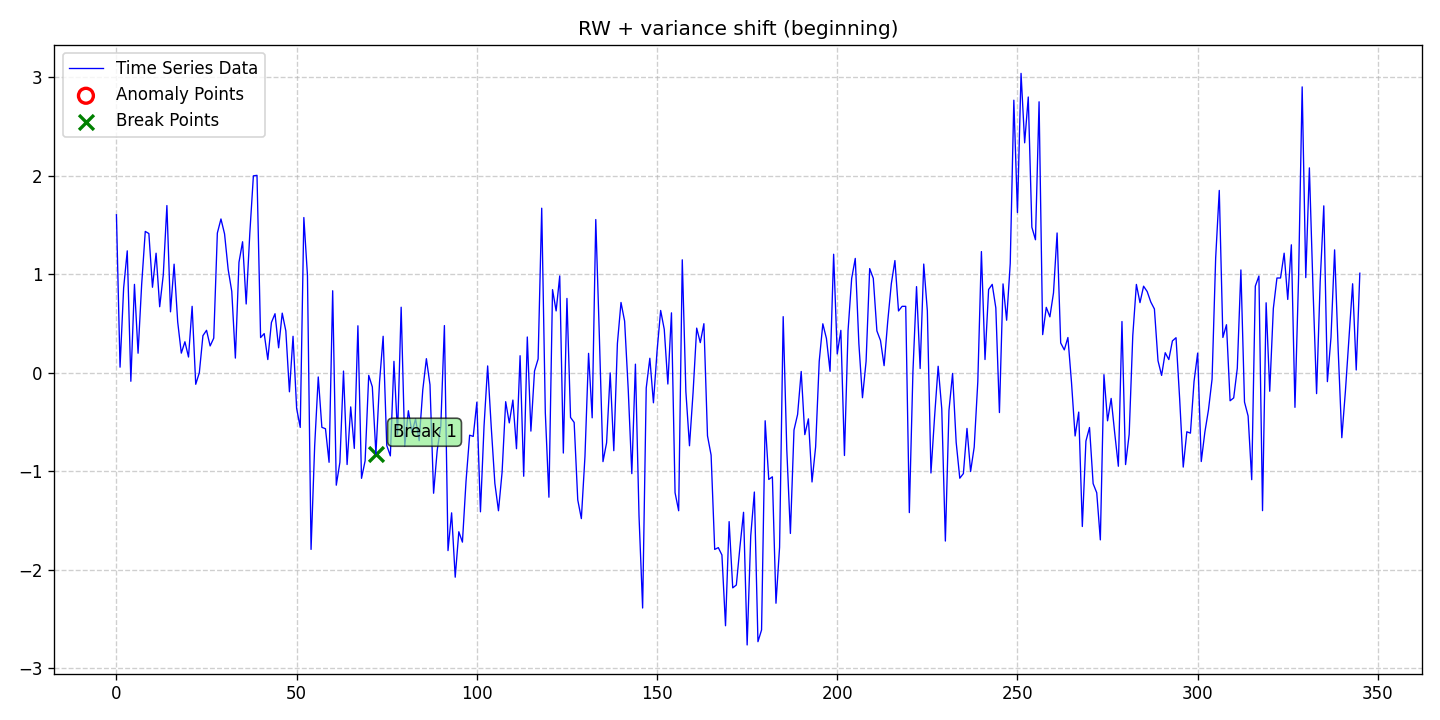

The table this chart was drawn from, first rows:
date, data, stationary, det_lin_up, det_lin_down, det_quad, det_cubic, det_exp, det_damped, stoc_trend, volatility, single_seas, multiple_seas, point_anom_single, point_anom_multi, collect_anom, context_anom, mean_shift, var_shift, trend_shift, point_anom_count, point_anom_location, point_anom_point, collect_anom_count
2020-01-01, 1.603, 0, 0, 0, 0, 0, 0, 0, 1, 0, 0, 0, 0, 0, 0, 0, 0, 1, 0, 0, none, , 0
2020-01-02, 0.05665, 0, 0, 0, 0, 0, 0, 0, 1, 0, 0, 0, 0, 0, 0, 0, 0, 1, 0, 0, none, , 0
2020-01-03, 0.8607, 0, 0, 0, 0, 0, 0, 0, 1, 0, 0, 0, 0, 0, 0, 0, 0, 1, 0, 0, none, , 0
2020-01-04, 1.237, 0, 0, 0, 0, 0, 0, 0, 1, 0, 0, 0, 0, 0, 0, 0, 0, 1, 0, 0, none, , 0
2020-01-05, -0.08646, 0, 0, 0, 0, 0, 0, 0, 1, 0, 0, 0, 0, 0, 0, 0, 0, 1, 0, 0, none, , 0
2020-01-06, 0.8967, 0, 0, 0, 0, 0, 0, 0, 1, 0, 0, 0, 0, 0, 0, 0, 0, 1, 0, 0, none, , 0
2020-01-07, 0.1981, 0, 0, 0, 0, 0, 0, 0, 1, 0, 0, 0, 0, 0, 0, 0, 0, 1, 0, 0, none, , 0
2020-01-08, 0.8968, 0, 0, 0, 0, 0, 0, 0, 1, 0, 0, 0, 0, 0, 0, 0, 0, 1, 0, 0, none, , 0
2020-01-09, 1.434, 0, 0, 0, 0, 0, 0, 0, 1, 0, 0, 0, 0, 0, 0, 0, 0, 1, 0, 0, none, , 0
2020-01-10, 1.412, 0, 0, 0, 0, 0, 0, 0, 1, 0, 0, 0, 0, 0, 0, 0, 0, 1, 0, 0, none, , 0
2020-01-11, 0.8674, 0, 0, 0, 0, 0, 0, 0, 1, 0, 0, 0, 0, 0, 0, 0, 0, 1, 0, 0, none, , 0
2020-01-12, 1.213, 0, 0, 0, 0, 0, 0, 0, 1, 0, 0, 0, 0, 0, 0, 0, 0, 1, 0, 0, none, , 0
2020-01-13, 0.6698, 0, 0, 0, 0, 0, 0, 0, 1, 0, 0, 0, 0, 0, 0, 0, 0, 1, 0, 0, none, , 0
2020-01-14, 0.9943, 0, 0, 0, 0, 0, 0, 0, 1, 0, 0, 0, 0, 0, 0, 0, 0, 1, 0, 0, none, , 0
2020-01-15, 1.696, 0, 0, 0, 0, 0, 0, 0, 1, 0, 0, 0, 0, 0, 0, 0, 0, 1, 0, 0, none, , 0
2020-01-16, 0.6183, 0, 0, 0, 0, 0, 0, 0, 1, 0, 0, 0, 0, 0, 0, 0, 0, 1, 0, 0, none, , 0
2020-01-17, 1.102, 0, 0, 0, 0, 0, 0, 0, 1, 0, 0, 0, 0, 0, 0, 0, 0, 1, 0, 0, none, , 0
2020-01-18, 0.5149, 0, 0, 0, 0, 0, 0, 0, 1, 0, 0, 0, 0, 0, 0, 0, 0, 1, 0, 0, none, , 0
2020-01-19, 0.1991, 0, 0, 0, 0, 0, 0, 0, 1, 0, 0, 0, 0, 0, 0, 0, 0, 1, 0, 0, none, , 0
2020-01-20, 0.3145, 0, 0, 0, 0, 0, 0, 0, 1, 0, 0, 0, 0, 0, 0, 0, 0, 1, 0, 0, none, , 0
2020-01-21, 0.1596, 0, 0, 0, 0, 0, 0, 0, 1, 0, 0, 0, 0, 0, 0, 0, 0, 1, 0, 0, none, , 0
2020-01-22, 0.6739, 0, 0, 0, 0, 0, 0, 0, 1, 0, 0, 0, 0, 0, 0, 0, 0, 1, 0, 0, none, , 0
2020-01-23, -0.117, 0, 0, 0, 0, 0, 0, 0, 1, 0, 0, 0, 0, 0, 0, 0, 0, 1, 0, 0, none, , 0
2020-01-24, 0.0008484, 0, 0, 0, 0, 0, 0, 0, 1, 0, 0, 0, 0, 0, 0, 0, 0, 1, 0, 0, none, , 0
2020-01-25, 0.3764, 0, 0, 0, 0, 0, 0, 0, 1, 0, 0, 0, 0, 0, 0, 0, 0, 1, 0, 0, none, , 0
2020-01-26, 0.4306, 0, 0, 0, 0, 0, 0, 0, 1, 0, 0, 0, 0, 0, 0, 0, 0, 1, 0, 0, none, , 0
2020-01-27, 0.272, 0, 0, 0, 0, 0, 0, 0, 1, 0, 0, 0, 0, 0, 0, 0, 0, 1, 0, 0, none, , 0
2020-01-28, 0.3513, 0, 0, 0, 0, 0, 0, 0, 1, 0, 0, 0, 0, 0, 0, 0, 0, 1, 0, 0, none, , 0
2020-01-29, 1.417, 0, 0, 0, 0, 0, 0, 0, 1, 0, 0, 0, 0, 0, 0, 0, 0, 1, 0, 0, none, , 0
2020-01-30, 1.56, 0, 0, 0, 0, 0, 0, 0, 1, 0, 0, 0, 0, 0, 0, 0, 0, 1, 0, 0, none, , 0
2020-01-31, 1.409, 0, 0, 0, 0, 0, 0, 0, 1, 0, 0, 0, 0, 0, 0, 0, 0, 1, 0, 0, none, , 0
2020-02-01, 1.048, 0, 0, 0, 0, 0, 0, 0, 1, 0, 0, 0, 0, 0, 0, 0, 0, 1, 0, 0, none, , 0
2020-02-02, 0.8259, 0, 0, 0, 0, 0, 0, 0, 1, 0, 0, 0, 0, 0, 0, 0, 0, 1, 0, 0, none, , 0
2020-02-03, 0.1487, 0, 0, 0, 0, 0, 0, 0, 1, 0, 0, 0, 0, 0, 0, 0, 0, 1, 0, 0, none, , 0
2020-02-04, 1.121, 0, 0, 0, 0, 0, 0, 0, 1, 0, 0, 0, 0, 0, 0, 0, 0, 1, 0, 0, none, , 0
2020-02-05, 1.329, 0, 0, 0, 0, 0, 0, 0, 1, 0, 0, 0, 0, 0, 0, 0, 0, 1, 0, 0, none, , 0
2020-02-06, 0.6977, 0, 0, 0, 0, 0, 0, 0, 1, 0, 0, 0, 0, 0, 0, 0, 0, 1, 0, 0, none, , 0
2020-02-07, 1.411, 0, 0, 0, 0, 0, 0, 0, 1, 0, 0, 0, 0, 0, 0, 0, 0, 1, 0, 0, none, , 0
2020-02-08, 1.998, 0, 0, 0, 0, 0, 0, 0, 1, 0, 0, 0, 0, 0, 0, 0, 0, 1, 0, 0, none, , 0
2020-02-09, 2.003, 0, 0, 0, 0, 0, 0, 0, 1, 0, 0, 0, 0, 0, 0, 0, 0, 1, 0, 0, none, , 0
2020-02-10, 0.357, 0, 0, 0, 0, 0, 0, 0, 1, 0, 0, 0, 0, 0, 0, 0, 0, 1, 0, 0, none, , 0
2020-02-11, 0.3974, 0, 0, 0, 0, 0, 0, 0, 1, 0, 0, 0, 0, 0, 0, 0, 0, 1, 0, 0, none, , 0
2020-02-12, 0.1339, 0, 0, 0, 0, 0, 0, 0, 1, 0, 0, 0, 0, 0, 0, 0, 0, 1, 0, 0, none, , 0
2020-02-13, 0.5096, 0, 0, 0, 0, 0, 0, 0, 1, 0, 0, 0, 0, 0, 0, 0, 0, 1, 0, 0, none, , 0
2020-02-14, 0.599, 0, 0, 0, 0, 0, 0, 0, 1, 0, 0, 0, 0, 0, 0, 0, 0, 1, 0, 0, none, , 0
2020-02-15, 0.2531, 0, 0, 0, 0, 0, 0, 0, 1, 0, 0, 0, 0, 0, 0, 0, 0, 1, 0, 0, none, , 0
2020-02-16, 0.6049, 0, 0, 0, 0, 0, 0, 0, 1, 0, 0, 0, 0, 0, 0, 0, 0, 1, 0, 0, none, , 0
2020-02-17, 0.4247, 0, 0, 0, 0, 0, 0, 0, 1, 0, 0, 0, 0, 0, 0, 0, 0, 1, 0, 0, none, , 0
2020-02-18, -0.1931, 0, 0, 0, 0, 0, 0, 0, 1, 0, 0, 0, 0, 0, 0, 0, 0, 1, 0, 0, none, , 0
2020-02-19, 0.37, 0, 0, 0, 0, 0, 0, 0, 1, 0, 0, 0, 0, 0, 0, 0, 0, 1, 0, 0, none, , 0
2020-02-20, -0.3624, 0, 0, 0, 0, 0, 0, 0, 1, 0, 0, 0, 0, 0, 0, 0, 0, 1, 0, 0, none, , 0
2020-02-21, -0.5546, 0, 0, 0, 0, 0, 0, 0, 1, 0, 0, 0, 0, 0, 0, 0, 0, 1, 0, 0, none, , 0
2020-02-22, 1.575, 0, 0, 0, 0, 0, 0, 0, 1, 0, 0, 0, 0, 0, 0, 0, 0, 1, 0, 0, none, , 0
2020-02-23, 0.9894, 0, 0, 0, 0, 0, 0, 0, 1, 0, 0, 0, 0, 0, 0, 0, 0, 1, 0, 0, none, , 0
2020-02-24, -1.792, 0, 0, 0, 0, 0, 0, 0, 1, 0, 0, 0, 0, 0, 0, 0, 0, 1, 0, 0, none, , 0
2020-02-25, -0.7444, 0, 0, 0, 0, 0, 0, 0, 1, 0, 0, 0, 0, 0, 0, 0, 0, 1, 0, 0, none, , 0
2020-02-26, -0.04267, 0, 0, 0, 0, 0, 0, 0, 1, 0, 0, 0, 0, 0, 0, 0, 0, 1, 0, 0, none, , 0
2020-02-27, -0.5537, 0, 0, 0, 0, 0, 0, 0, 1, 0, 0, 0, 0, 0, 0, 0, 0, 1, 0, 0, none, , 0
2020-02-28, -0.568, 0, 0, 0, 0, 0, 0, 0, 1, 0, 0, 0, 0, 0, 0, 0, 0, 1, 0, 0, none, , 0
2020-02-29, -0.9085, 0, 0, 0, 0, 0, 0, 0, 1, 0, 0, 0, 0, 0, 0, 0, 0, 1, 0, 0, none, , 0
... 286 more rows
